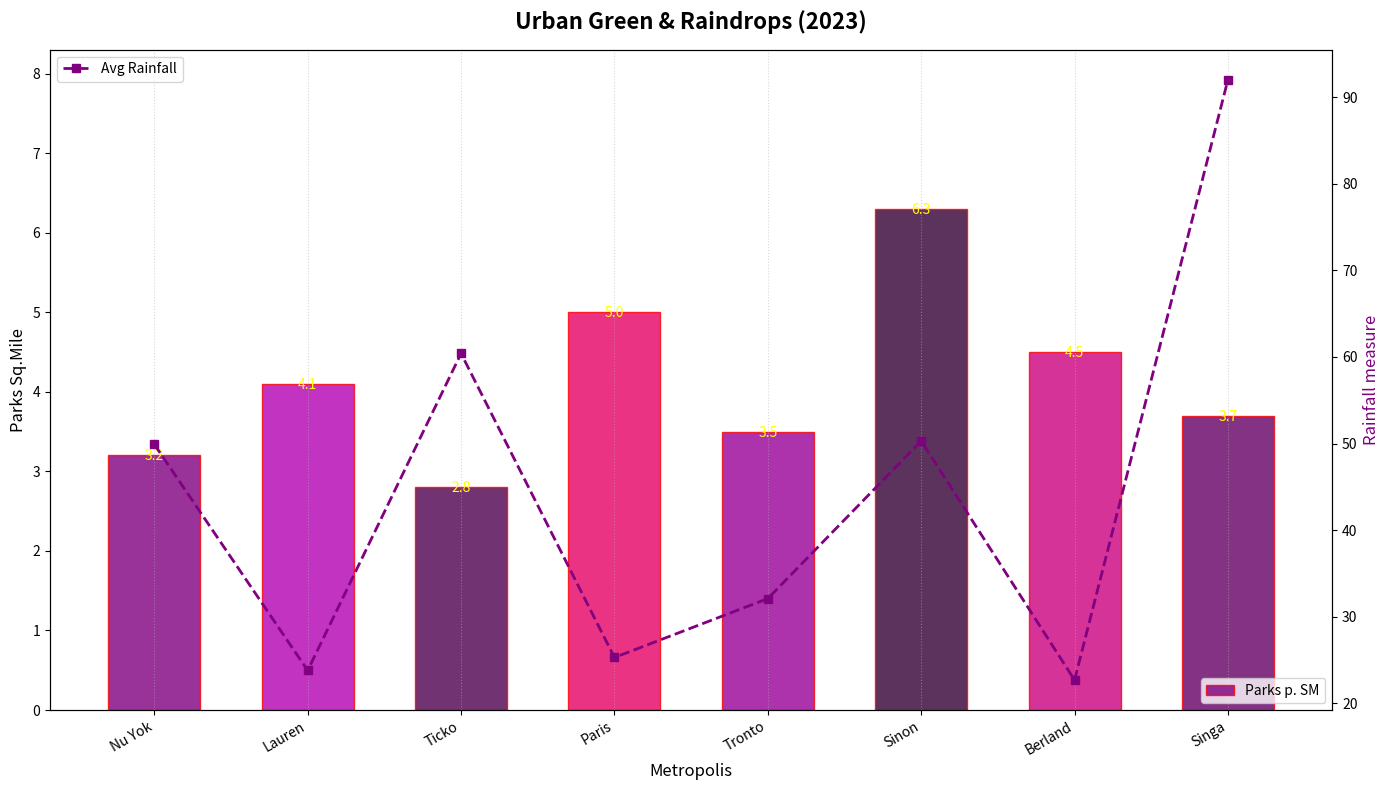

Python code for this plot:
import matplotlib.pyplot as plt
import numpy as np

cities = ["Nu Yok", "Lauren", "Ticko", "Paris", "Tronto", "Sinon", "Berland", "Singa"]
parks_per_square_mile = np.array([3.2, 4.1, 2.8, 5.0, 3.5, 6.3, 4.5, 3.7])
average_rainfall = np.array([49.9, 23.8, 60.4, 25.3, 32.1, 50.3, 22.7, 92.0])

positions = np.arange(len(cities))
bar_width = 0.6

fig, ax1 = plt.subplots(figsize=(14, 8))

color_map = np.array([
    [0.5, 0.0, 0.5, 1.0],
    [0.7, 0.0, 0.7, 1.0],
    [0.3, 0.0, 0.3, 1.0],
    [0.9, 0.0, 0.4, 1.0],
    [0.6, 0.0, 0.6, 1.0],
    [0.2, 0.0, 0.2, 1.0],
    [0.8, 0.0, 0.5, 1.0],
    [0.4, 0.0, 0.4, 1.0],
])

bars = ax1.bar(positions, parks_per_square_mile, color=color_map, width=bar_width, alpha=0.8, edgecolor='red', label='Parks p. SM')

for bar, height in zip(bars, parks_per_square_mile):
    ax1.text(bar.get_x() + bar.get_width()/2, height - 0.1, f'{height:.1f}', ha='center', va='bottom', color='yellow', fontsize=10)

ax2 = ax1.twinx()
ax2.plot(positions, average_rainfall, color='purple', marker='s', linestyle='--', linewidth=2, label='Avg Rainfall')
ax2.set_ylabel('Rainfall measure', fontsize=12, color='purple')

ax1.set_xticks(positions)
ax1.set_xticklabels(cities, rotation=30, ha='right')
ax1.set_xlabel('Metropolis', fontsize=12)
ax1.set_ylabel('Parks Sq.Mile', fontsize=12)
ax1.set_ylim(0, max(parks_per_square_mile) + 2)
ax1.grid(axis='x', linestyle=':', alpha=0.5)

plt.title('Urban Green & Raindrops (2023)', fontsize=16, fontweight='bold', pad=15)

plt.tight_layout()

ax1.legend(loc='lower right')
ax2.legend(loc='upper left')

plt.show()
